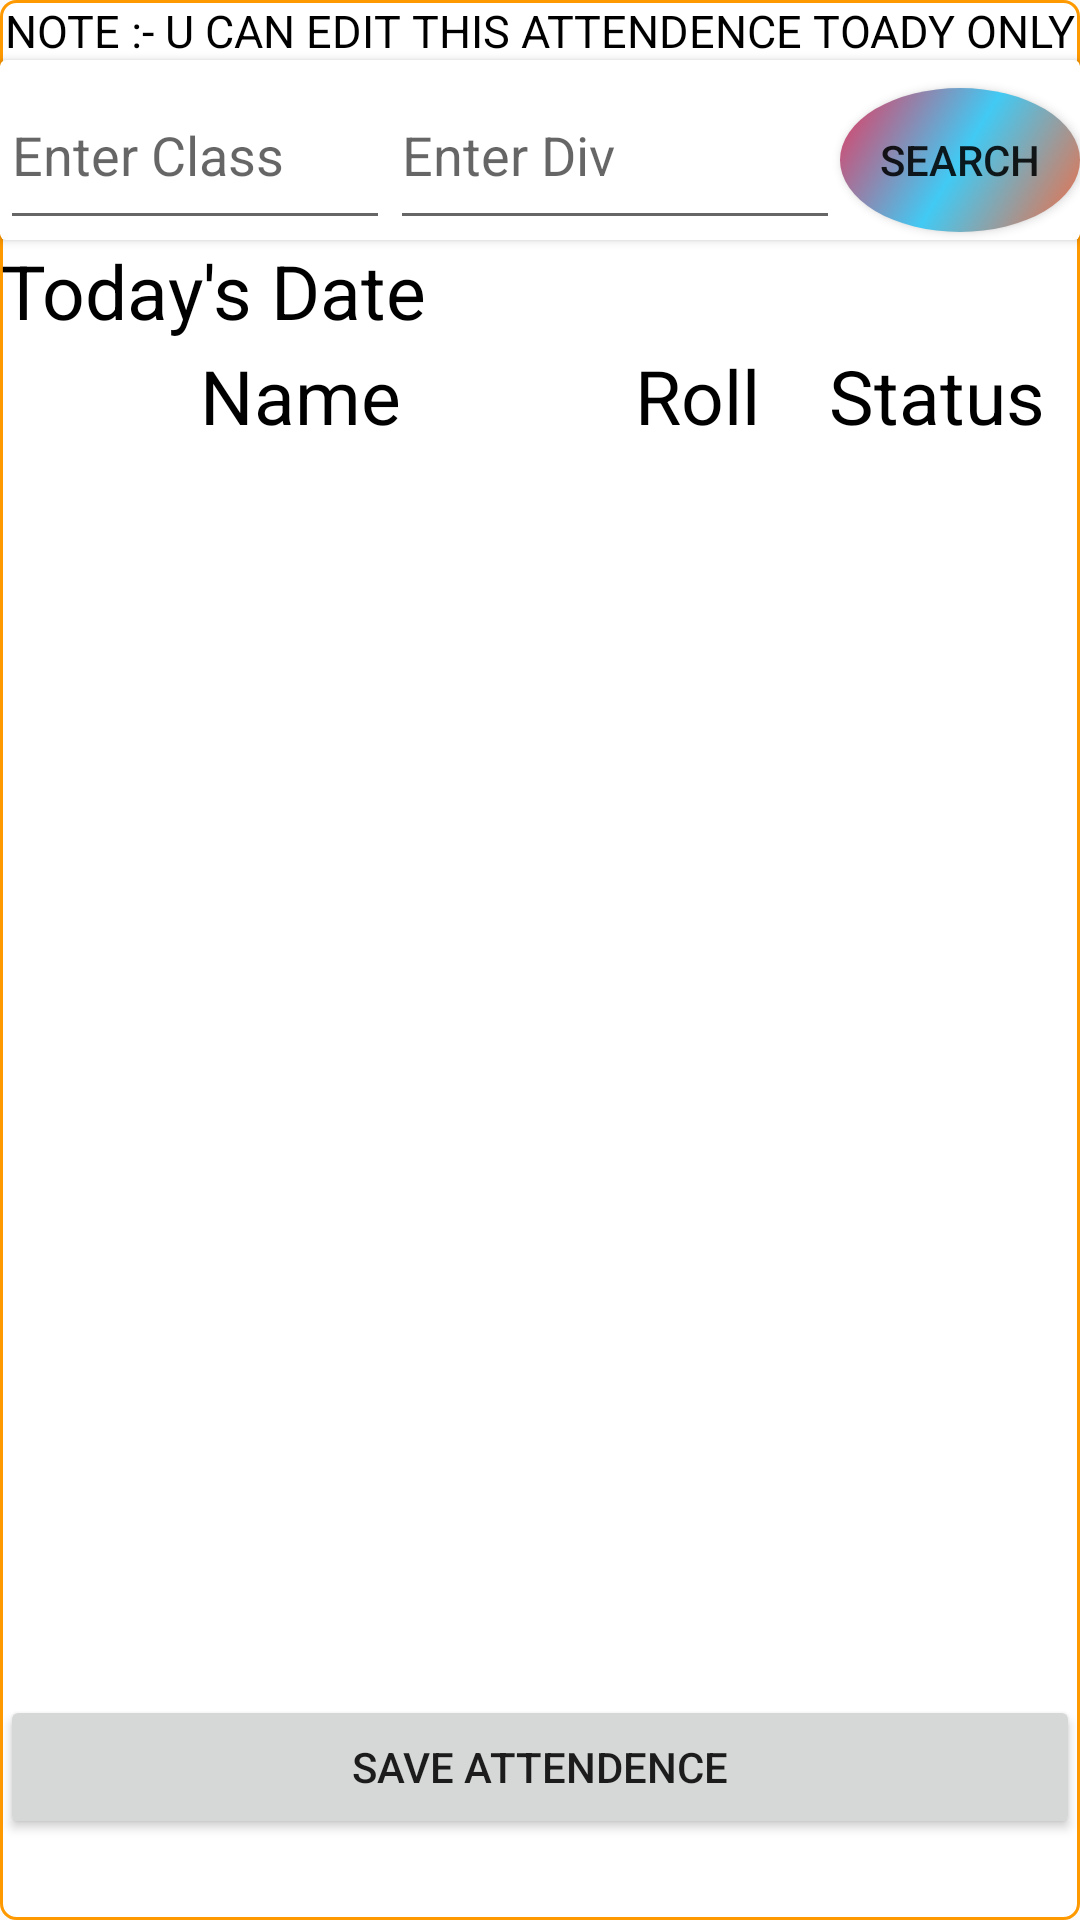

Reconstruct the res/layout file that produces this screen, plus the resources it refers to.
<!-- AndroidManifest.xml: application theme Theme.AppCompat.Light.NoActionBar -->
<!-- res/layout/activity_demo.xml -->
<?xml version="1.0" encoding="utf-8"?>

<RelativeLayout
    xmlns:android="http://schemas.android.com/apk/res/android"
    xmlns:tools="http://schemas.android.com/tools"
    xmlns:app="http://schemas.android.com/apk/res-auto"
    android:layout_width="match_parent"
    android:layout_height="match_parent"
    tools:context=".attendence">

    <TextView
        android:layout_width="match_parent"
        android:layout_height="match_parent"
        android:textColor="@color/black"
        android:textAllCaps="true"
        android:textSize="15dp"
        android:textAlignment="center"
        android:background="@drawable/borderedittext"
        android:text="Note :- U CAN EDIT THIS ATTENDENCE TOADY ONLY"
        android:gravity="center_horizontal"></TextView>

    <LinearLayout
        android:layout_width="match_parent"
        android:layout_below="@+id/cardview"
        android:layout_height="35dp"
        android:id="@+id/linear">

        <TextView
            android:layout_width="wrap_content"
            android:layout_height="match_parent"
            android:text="Today's Date"
            android:textAlignment="center"
            android:textColor="@color/black"
            android:textSize="25dp"
            android:gravity="center_horizontal" />
        <TextView
            android:layout_width="match_parent"
            android:layout_height="match_parent"
            android:id="@+id/Ddate"
            android:textColor="@color/black"
            android:textAlignment="center"
            android:textSize="25dp"
            android:gravity="center_horizontal" />
    </LinearLayout>

    <androidx.cardview.widget.CardView
        android:layout_width="match_parent"
        android:layout_height="60dp"
        android:layout_marginTop="20dp"
        android:id="@+id/cardview">

        <LinearLayout
            android:layout_width="match_parent"
            android:layout_height="match_parent">

            <EditText
                android:id="@+id/Dclass"
                android:inputType="number"
                android:layout_width="130dp"
                android:layout_height="match_parent"
                android:hint="Enter Class"></EditText>

            <EditText
                android:layout_width="150dp"
                android:layout_height="match_parent"
                android:id="@+id/Ddiv"
                android:inputType="textCapCharacters"
                android:hint="Enter Div">
            </EditText>

            <Button
                android:id="@+id/Dseach"
                android:layout_width="wrap_content"
                android:layout_height="wrap_content"
                android:background="@drawable/rounded"



                android:text="SEARCH">

            </Button>


        </LinearLayout>
    </androidx.cardview.widget.CardView>

    <LinearLayout
        android:layout_width="match_parent"
        android:layout_height="30dp"
        android:layout_below="@+id/linear"
        android:id="@+id/line1"
        >
        <TextView
            android:layout_width="200dp"
            android:layout_height="match_parent"
            android:text="Name"
            android:textAlignment="center"
            android:textColor="@color/black"
            android:textSize="25dp"
            android:gravity="center_horizontal"></TextView>

        <TextView
            android:layout_width="65dp"
            android:layout_height="match_parent"
            android:text="Roll"
            android:textColor="@color/black"
            android:textAlignment="center"
            android:textSize="25dp"
            android:gravity="center_horizontal"></TextView>



        <TextView
            android:layout_width="match_parent"
            android:layout_height="match_parent"
            android:text="Status"
            android:textAlignment="center"
            android:textSize="25dp"
            android:textColor="@color/black"
            android:gravity="center_horizontal"></TextView>
    </LinearLayout>


    <androidx.recyclerview.widget.RecyclerView
        android:id="@+id/recycler"
        android:layout_width="match_parent"
        android:layout_height="420dp"

        android:layout_below="@+id/line1"></androidx.recyclerview.widget.RecyclerView>



<Button
    android:layout_width="match_parent"
    android:layout_height="wrap_content"
    android:layout_below="@+id/recycler"
    android:id="@+id/save"
    android:text="Save Attendence"
    ></Button>
</RelativeLayout>
<!-- resources referenced by this layout -->
<resources>
  <!-- drawable borderedittext (drawable) -->
  <?xml version="1.0" encoding="utf-8"?>
  
  <shape xmlns:android="http://schemas.android.com/apk/res/android">
  
      
      <solid android:color="#ffffff" />
  
      
      <stroke android:width="1dp" android:color="#ff9900" />
  
      
      <corners android:radius="5dp" />
  </shape>
  <!-- drawable rounded (drawable) -->
  <?xml version="1.0" encoding="utf-8"?>
  
  <selector xmlns:android="http://schemas.android.com/apk/res/android">
      <item android:state_pressed="false">
          <shape xmlns:android="http://schemas.android.com/apk/res/android" android:shape="oval">
              <gradient
                  android:startColor="#f46b42"
                  android:centerColor="#41caf4"
                  android:endColor="#e8375d"
                  android:angle="135" />
          </shape>
      </item>
      <item android:state_pressed="true">
          <shape xmlns:android="http://schemas.android.com/apk/res/android" android:shape="oval">
              <gradient
                  android:startColor="#f46b42"
                  android:centerColor="#41caf4"
                  android:endColor="#e8375d"
                  android:angle="180" />
          </shape>
      </item>
  </selector>
  <!-- not gathered from this repository: default colours our renderer supplied (Android Studio template values) -->
  <color name="black">#FF000000</color>
</resources>
